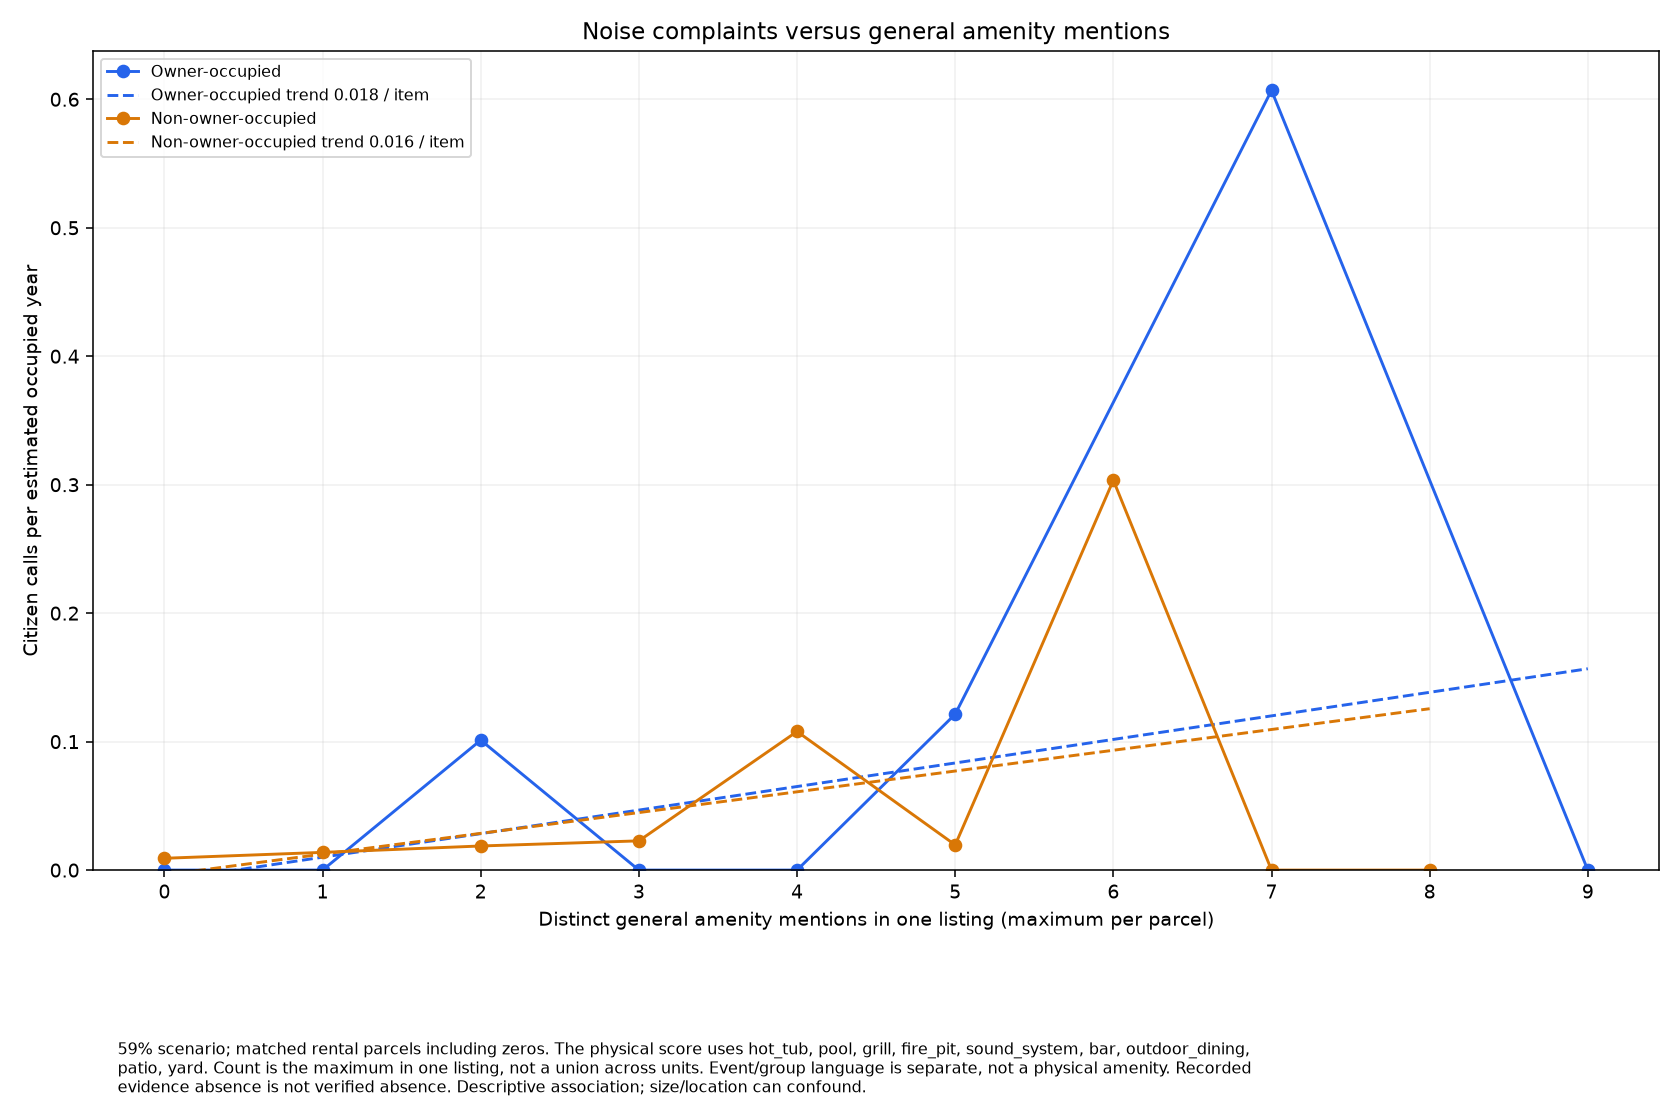

The file beside this chart, header and first rows:
permit_type, count, parcels, rate
owner, 0, 7, 0.0
owner, 1, 9, 0.0
owner, 2, 12, 0.1012
owner, 3, 18, 0.0
owner, 4, 8, 0.0
owner, 5, 5, 0.1214
owner, 7, 1, 0.6069
owner, 9, 1, 0.0
non_owner, 0, 66, 0.009196
non_owner, 1, 88, 0.01379
non_owner, 2, 97, 0.01877
non_owner, 3, 80, 0.02276
non_owner, 4, 45, 0.1079
non_owner, 5, 31, 0.01958
non_owner, 6, 10, 0.3035
non_owner, 7, 4, 0.0
non_owner, 8, 2, 0.0
